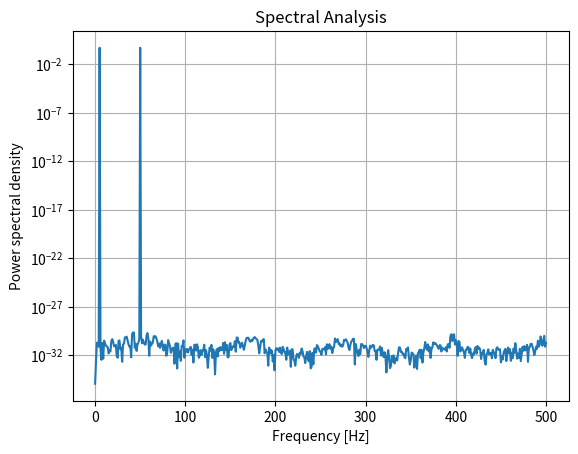

Write the Python code that produced this figure.
import numpy as np
import matplotlib.pyplot as plt
from scipy import signal

# サンプリング周波数
fs = 1000  # サンプリング周波数（Hz）

# 時間軸データ
t = np.arange(0, 1, 1/fs)  # 1秒間のデータ

# 合成信号（例として、5Hzと50Hzの正弦波を使用）
x = np.sin(2 * np.pi * 5 * t) + np.sin(2 * np.pi * 50 * t)

# スペクトル解析（パワースペクトル密度を求める）
f, Pxx_den = signal.periodogram(x, fs)

# プロット
plt.semilogy(f, Pxx_den)
plt.xlabel("Frequency [Hz]")
plt.ylabel("Power spectral density")
plt.title("Spectral Analysis")
plt.grid(True)
plt.show()
